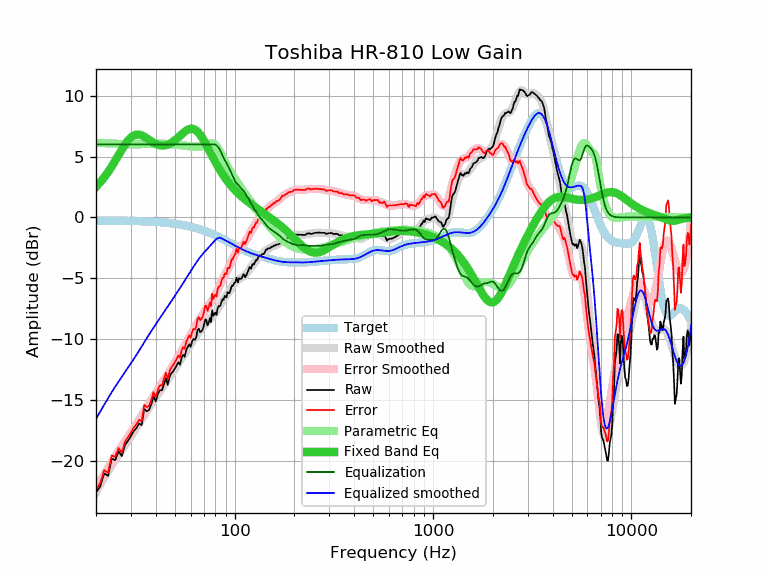

The data file committed next to this chart (first rows):
frequency, raw, error, smoothed, error_smoothed, equalization, parametric_eq, equalized_raw, equalized_smoothed, target
20, -22.60, -22.34, -22.56, -22.30, 6.00, 2.52, -16.60, -16.56, -0.26
21, -22.10, -21.84, -21.95, -21.69, 6.00, 2.89, -16.10, -15.95, -0.26
22, -21.03, -20.77, -21.39, -21.12, 6.00, 3.29, -15.03, -15.39, -0.26
23, -21.24, -20.97, -20.85, -20.59, 6.00, 3.72, -15.24, -14.85, -0.26
24, -19.82, -19.55, -20.36, -20.09, 6.00, 4.18, -13.82, -14.36, -0.27
25, -19.94, -19.67, -19.90, -19.63, 6.00, 4.65, -13.94, -13.90, -0.27
26, -19.22, -18.95, -19.48, -19.21, 6.00, 5.12, -13.22, -13.48, -0.27
27, -19.61, -19.33, -19.09, -18.81, 6.00, 5.57, -13.61, -13.09, -0.28
28, -18.69, -18.41, -18.71, -18.43, 6.00, 5.98, -12.69, -12.71, -0.28
29, -18.35, -18.06, -18.35, -18.07, 6.00, 6.32, -12.35, -12.35, -0.28
30, -17.96, -17.67, -17.99, -17.70, 6.00, 6.57, -11.96, -11.99, -0.29
31, -17.56, -17.26, -17.64, -17.34, 6.00, 6.74, -11.56, -11.64, -0.29
32, -17.30, -17.00, -17.28, -16.98, 6.00, 6.81, -11.30, -11.28, -0.30
33, -16.93, -16.62, -16.93, -16.63, 6.00, 6.80, -10.93, -10.93, -0.31
34, -17.07, -16.75, -16.59, -16.28, 6.00, 6.74, -11.07, -10.59, -0.31
35, -15.72, -15.40, -16.26, -15.94, 6.00, 6.63, -9.72, -10.26, -0.32
36, -15.92, -15.59, -15.94, -15.61, 6.00, 6.51, -9.92, -9.94, -0.33
37, -15.83, -15.49, -15.63, -15.29, 6.00, 6.37, -9.83, -9.63, -0.34
38, -15.35, -15.00, -15.34, -14.99, 6.00, 6.25, -9.35, -9.34, -0.35
39, -14.71, -14.35, -15.06, -14.70, 6.00, 6.14, -8.71, -9.06, -0.36
40, -15.12, -14.75, -14.79, -14.42, 6.00, 6.05, -9.12, -8.79, -0.37
41, -14.51, -14.13, -14.53, -14.15, 6.00, 5.98, -8.51, -8.53, -0.38
42, -14.20, -13.81, -14.28, -13.89, 6.00, 5.93, -8.20, -8.28, -0.39
43, -14.20, -13.79, -14.03, -13.63, 6.00, 5.91, -8.20, -8.03, -0.40
44, -13.71, -13.29, -13.79, -13.37, 6.00, 5.91, -7.71, -7.79, -0.42
45, -13.20, -12.77, -13.55, -13.12, 6.00, 5.94, -7.20, -7.55, -0.43
46, -13.75, -13.30, -13.32, -12.87, 6.00, 5.99, -7.75, -7.32, -0.45
47, -13.09, -12.62, -13.09, -12.63, 6.00, 6.05, -7.09, -7.09, -0.47
48, -12.79, -12.31, -12.87, -12.38, 6.00, 6.14, -6.79, -6.87, -0.48
49, -12.64, -12.14, -12.65, -12.15, 6.00, 6.23, -6.64, -6.65, -0.50
50, -12.40, -11.88, -12.43, -11.91, 6.00, 6.34, -6.40, -6.43, -0.52
51, -12.16, -11.62, -12.22, -11.68, 6.00, 6.46, -6.16, -6.22, -0.54
52, -11.90, -11.34, -12.01, -11.45, 6.00, 6.58, -5.90, -6.01, -0.56
53, -12.10, -11.52, -11.80, -11.22, 6.00, 6.71, -6.10, -5.80, -0.58
54, -11.53, -10.93, -11.60, -10.99, 6.00, 6.83, -5.53, -5.60, -0.60
55, -11.28, -10.65, -11.39, -10.76, 6.00, 6.94, -5.28, -5.39, -0.63
56, -11.45, -10.80, -11.19, -10.53, 6.00, 7.05, -5.45, -5.19, -0.65
57, -10.89, -10.21, -10.98, -10.31, 6.00, 7.14, -4.89, -4.98, -0.68
58, -10.65, -9.95, -10.78, -10.08, 6.00, 7.21, -4.65, -4.78, -0.70
59, -10.42, -9.69, -10.59, -9.86, 6.00, 7.26, -4.42, -4.59, -0.73
60, -10.64, -9.88, -10.40, -9.64, 6.00, 7.28, -4.64, -4.40, -0.76
61, -10.19, -9.40, -10.22, -9.43, 6.00, 7.29, -4.19, -4.22, -0.79
62, -9.98, -9.16, -10.04, -9.23, 6.00, 7.26, -3.98, -4.04, -0.82
63, -10.06, -9.21, -9.87, -9.03, 6.00, 7.21, -4.06, -3.87, -0.85
64, -9.86, -8.98, -9.71, -8.83, 6.00, 7.14, -3.86, -3.71, -0.88
65, -9.24, -8.33, -9.56, -8.64, 6.00, 7.04, -3.24, -3.56, -0.91
66, -9.14, -8.19, -9.41, -8.46, 6.00, 6.92, -3.14, -3.41, -0.94
67, -9.43, -8.45, -9.26, -8.29, 6.00, 6.79, -3.43, -3.26, -0.98
68, -9.34, -8.33, -9.13, -8.12, 6.00, 6.64, -3.34, -3.13, -1.01
69, -9.21, -8.16, -9.00, -7.96, 6.00, 6.48, -3.21, -3.00, -1.05
70, -8.86, -7.78, -8.89, -7.80, 6.00, 6.31, -2.86, -2.89, -1.08
71, -8.39, -7.27, -8.77, -7.65, 6.00, 6.13, -2.39, -2.77, -1.12
72, -8.43, -7.27, -8.66, -7.51, 6.00, 5.95, -2.43, -2.66, -1.16
73, -8.86, -7.66, -8.56, -7.36, 6.00, 5.77, -2.86, -2.56, -1.20
74, -8.65, -7.42, -8.46, -7.22, 6.00, 5.59, -2.65, -2.46, -1.23
75, -8.27, -7.00, -8.36, -7.08, 6.00, 5.40, -2.27, -2.36, -1.27
76, -8.59, -7.28, -8.25, -6.94, 6.00, 5.23, -2.59, -2.25, -1.31
77, -7.62, -6.27, -8.15, -6.80, 6.00, 5.05, -1.62, -2.15, -1.35
78, -8.09, -6.70, -8.04, -6.65, 6.00, 4.88, -2.09, -2.04, -1.39
79, -7.93, -6.50, -7.93, -6.50, 6.00, 4.71, -1.93, -1.93, -1.43
... 553 more rows
